Run: headless pygame with SDL's dummy video driver; simulated clock (each Clock.tick advances the game by its frame time, no real sleeping); random seed 0; keys injected as events and as key.get_pressed() state; mouse plan: one left click at the window centre at the start of phase 2, then a move to the lower-right quarter at the start of phase 3.
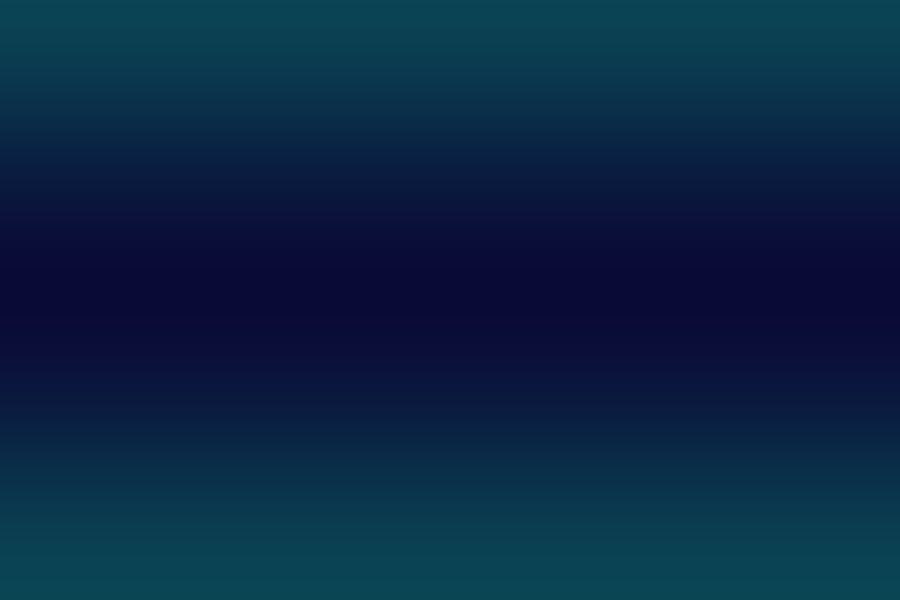
Frame 1 of 4 · flips 1–60 · no input
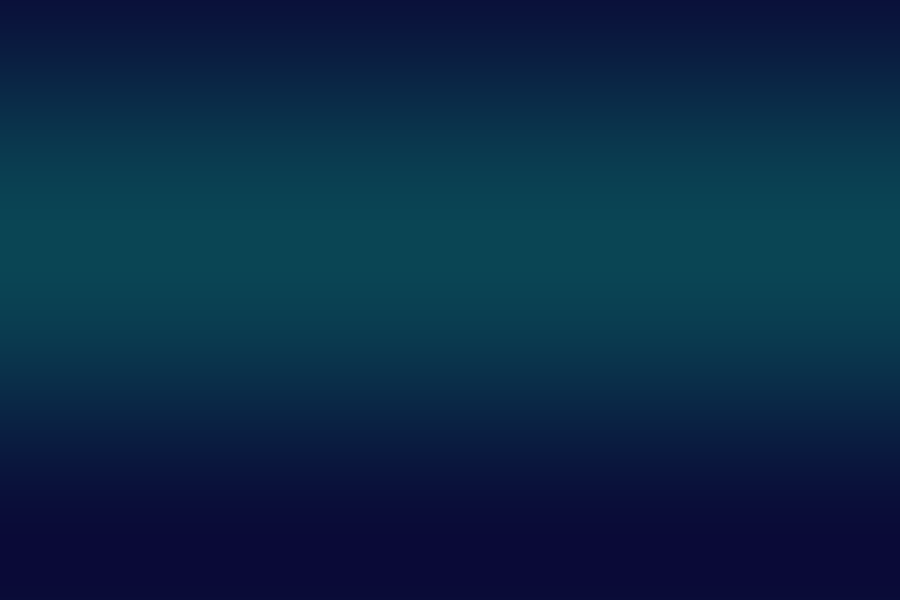
Frame 2 of 4 · flips 61–180 · clicked the window centre · tapped SPACE, RETURN · held RIGHT (→), D
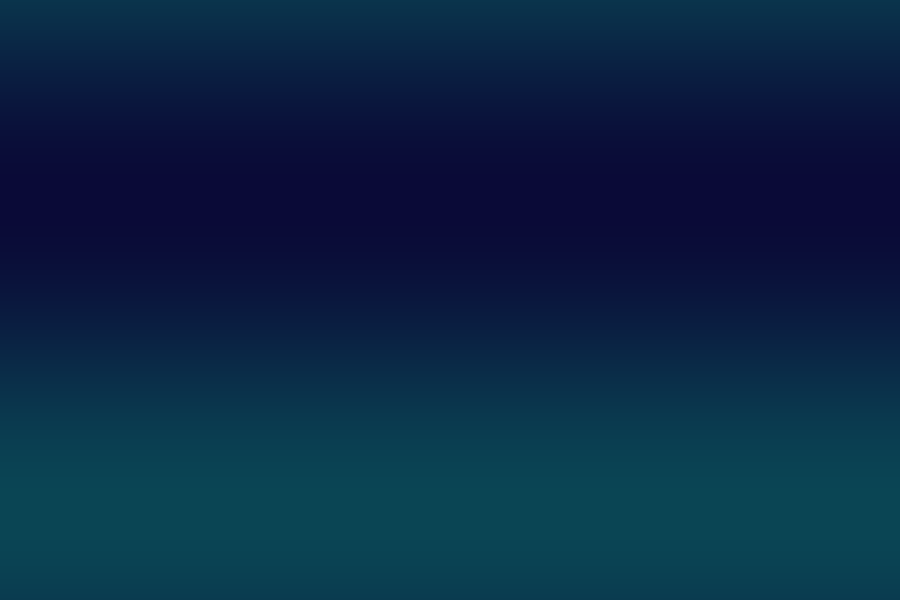
Frame 3 of 4 · flips 181–300 · moved the mouse to the lower-right quarter · held DOWN (↓), S
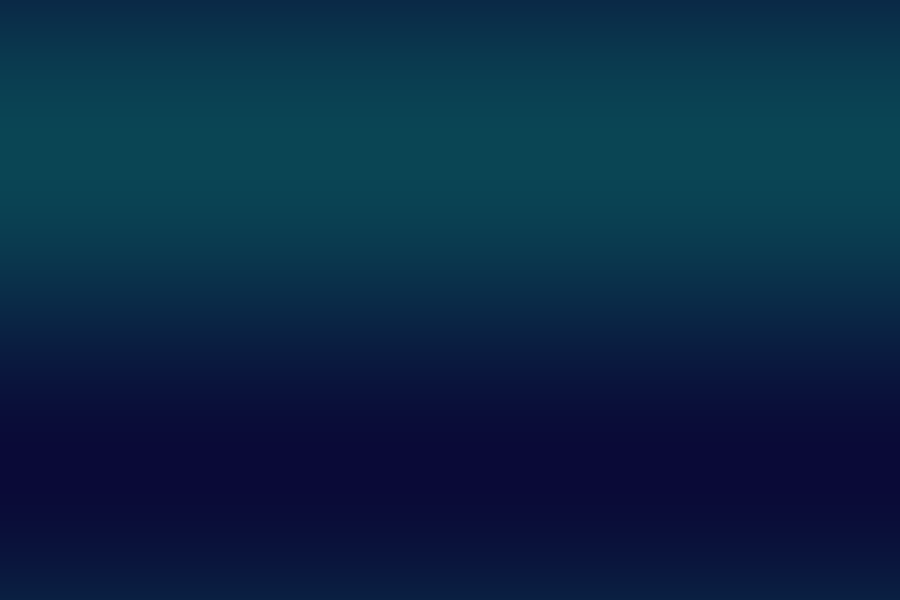
Frame 4 of 4 · flips 301–420 · held LEFT (←), A, UP (↑), W

The pygame program that drew these frames:

import pygame
import random
import math

pygame.init()

WIDTH, HEIGHT = 900, 600
screen = pygame.display.set_mode((WIDTH, HEIGHT))
pygame.display.set_caption("Fancy Particle Playground")

clock = pygame.time.Clock()

particles = []

class Particle:
    def __init__(self, x, y):
        self.x = x
        self.y = y

        angle = random.uniform(0, math.pi * 2)
        speed = random.uniform(1, 6)

        self.vx = math.cos(angle) * speed
        self.vy = math.sin(angle) * speed

        self.life = random.randint(40, 80)
        self.size = random.randint(3, 7)

        self.color = (
            random.randint(150,255),
            random.randint(100,255),
            random.randint(150,255)
        )

        # fade-out용 alpha 추가
        self.alpha = 255

    def update(self):
        self.x += self.vx
        self.y += self.vy

        self.vy += 0.08
        self.life -= 1

        # 벽 충돌 처리
        if self.x <= 0 or self.x >= WIDTH:
            self.vx *= -1

        if self.y <= 0 or self.y >= HEIGHT:
            self.vy *= -0.8

        # 자연스럽게 사라지도록 alpha 감소
        self.alpha -= 4

    def draw(self, surf):
        if self.life > 0 and self.alpha > 0:

            particle_surface = pygame.Surface((self.size*2, self.size*2), pygame.SRCALPHA)

            pygame.draw.circle(
                particle_surface,
                (*self.color, max(self.alpha,0)),
                (self.size, self.size),
                self.size
            )

            surf.blit(particle_surface, (int(self.x)-self.size, int(self.y)-self.size))

    def alive(self):
        return self.life > 0 and self.alpha > 0


def draw_background(surface, t):
    for y in range(HEIGHT):
        c = int(40 + 30 * math.sin(y * 0.01 + t))
        color = (10, c, 50 + c//2)
        pygame.draw.line(surface, color, (0, y), (WIDTH, y))


running = True
time = 0

while running:

    for event in pygame.event.get():
        if event.type == pygame.QUIT:
            running = False

    mouse = pygame.mouse.get_pos()
    buttons = pygame.mouse.get_pressed()

    if buttons[0]:
        for _ in range(8):
            particles.append(Particle(mouse[0], mouse[1]))

    time += 0.03

    draw_background(screen, time)

    for p in particles:
        p.update()
        p.draw(screen)

    particles = [p for p in particles if p.alive()]

    pygame.display.flip()
    clock.tick(60)

pygame.quit()
